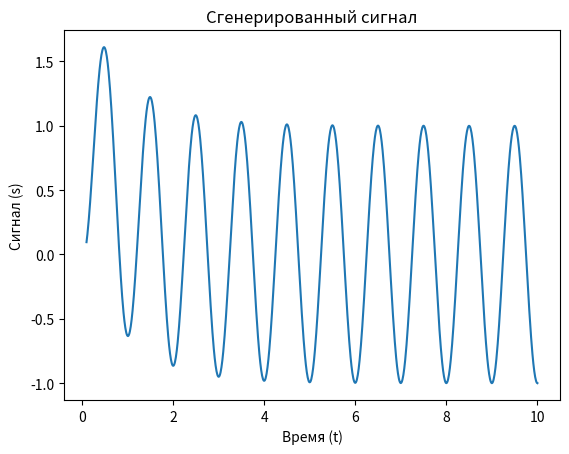

This chart was generated by the following Python code:
import numpy as np
import matplotlib.pyplot as plt

def create_signal(time, num_exp, num_cos, num_log, amp_exp, amp_cos, amp_log):
    total_signal = np.zeros_like(time)

    # Константы
    exp_const = 1  # Константа для экспоненциальной функции
    freq_base = 2 * np.pi  # Базовая частота для косинусных членов
    phase_shift = 0  # Начальный фазовый сдвиг для косинусных членов
    log_const = 1  # Константа для логарифмической функции
    k_base = 1  # Базовое значение k для логарифмов

    # Добавляем экспоненциальные члены
    if num_exp > 0:
        for i in range(num_exp):
            exp_amp = amp_exp[i] if i < len(amp_exp) else 0
            total_signal += exp_amp * np.exp(-time / exp_const)

    # Добавляем косинусные члены
    if num_cos > 0:
        for j in range(num_cos):
            cos_amp = amp_cos[j] if j < len(amp_cos) else 0
            frequency = freq_base * (j + 1)
            total_signal -= cos_amp * np.cos(frequency * time + phase_shift)

    # Добавляем логарифмические члены
    if num_log > 0:
        for k in range(num_log):
            log_amp = amp_log[k] if k < len(amp_log) else 0
            k_value = k_base * (k + 1)
            log_term = np.log10(np.maximum(log_const * k_value * time, 1e-10))
            total_signal += log_amp * log_term

    return total_signal

t = np.linspace(0.1, 10, 1000)
n = 3  # Экспоненциальные члены
m = 1  # Косинусные члены
l = 0  # Логарифмические члены
A_vals = [0.35, 0.25, 0.4]
B_vals = [1]
C_vals = [0]

signal = create_signal(t, n, m, l, A_vals, B_vals, C_vals)

plt.plot(t, signal)
plt.title('Сгенерированный сигнал')
plt.xlabel('Время (t)')
plt.ylabel('Сигнал (s)')
plt.show()